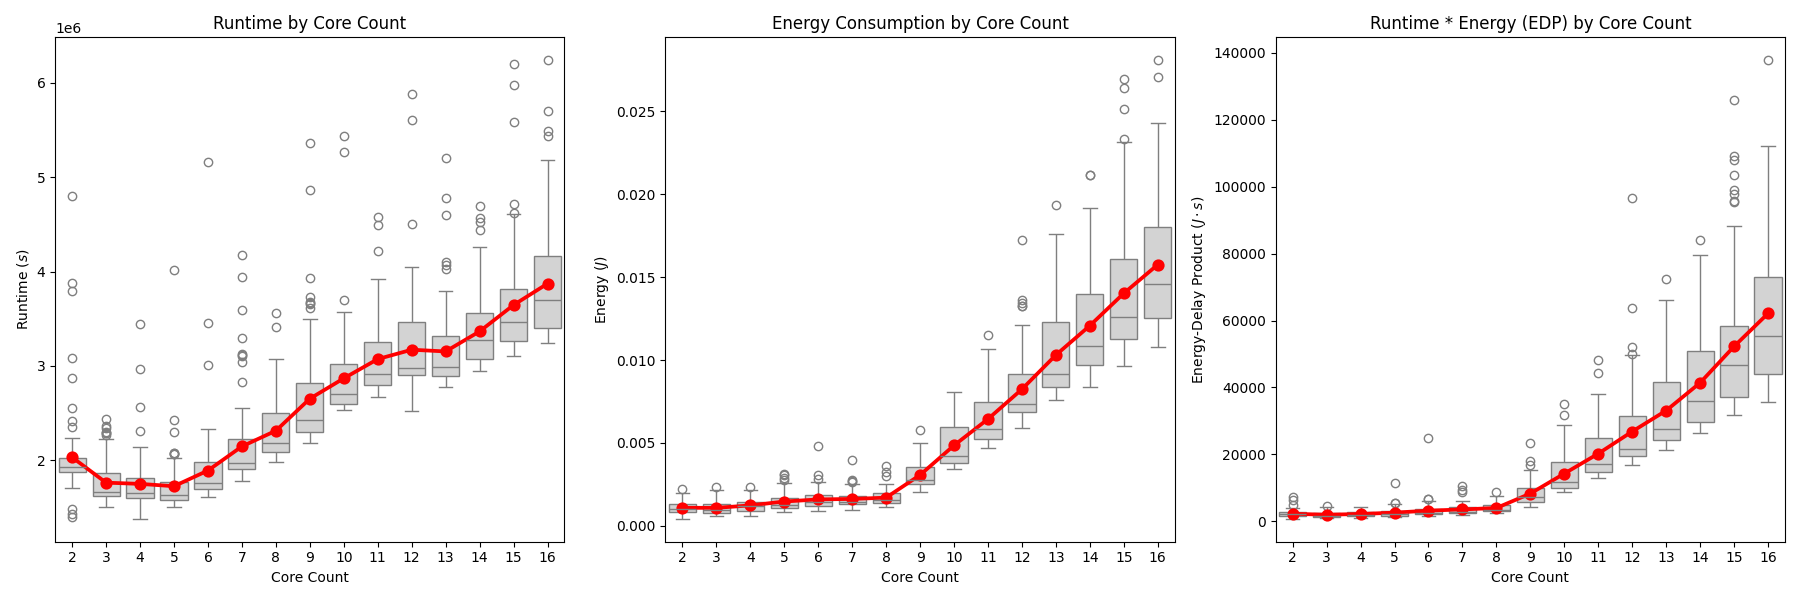

The table this chart was drawn from, first rows:
core_count, distinct_cores, runtime, energy
2, 2, 1.39829e+06, 0.001587
2, 2, 3.79892e+06, 0.0008545
2, 2, 1.97742e+06, 0.0007935
2, 2, 2.15466e+06, 0.001221
2, 2, 2.18485e+06, 0.0009766
2, 2, 2.16801e+06, 0.001221
2, 2, 2.22936e+06, 0.001343
2, 2, 4.79991e+06, 0.001526
2, 2, 1.91392e+06, 0.0009155
2, 2, 1.92321e+06, 0.0008545
2, 2, 3.87599e+06, 0.001282
2, 2, 2.19062e+06, 0.001282
2, 2, 1.94187e+06, 0.001282
2, 2, 1.95994e+06, 0.001099
2, 2, 2.01203e+06, 0.001038
2, 2, 1.91308e+06, 0.0009766
2, 2, 1.90921e+06, 0.001099
2, 2, 1.92158e+06, 0.001038
2, 2, 2.03231e+06, 0.001526
2, 2, 1.97439e+06, 0.001526
2, 2, 1.47984e+06, 0.001648
2, 2, 1.92448e+06, 0.001282
2, 2, 1.90767e+06, 0.0009766
2, 2, 1.9334e+06, 0.001038
2, 2, 1.90499e+06, 0.0008545
2, 2, 1.84709e+06, 0.0009766
2, 2, 1.97936e+06, 0.001282
2, 2, 1.43195e+06, 0.001953
2, 2, 2.04904e+06, 0.001709
2, 2, 1.91963e+06, 0.001526
2, 2, 1.87743e+06, 0.001343
2, 2, 2.01586e+06, 0.001282
2, 2, 1.90174e+06, 0.00116
2, 2, 1.94445e+06, 0.001099
2, 2, 1.86119e+06, 0.0009766
2, 2, 2.01955e+06, 0.001709
2, 2, 1.95165e+06, 0.001526
2, 2, 2.19882e+06, 0.001648
2, 2, 1.89238e+06, 0.00116
2, 2, 1.97796e+06, 0.001099
2, 2, 1.86625e+06, 0.0009766
2, 2, 1.79537e+06, 0.001038
2, 2, 1.77957e+06, 0.001038
2, 2, 1.94402e+06, 0.001465
2, 2, 1.99818e+06, 0.001587
2, 2, 2.14501e+06, 0.001343
2, 2, 1.89606e+06, 0.001404
2, 2, 1.82559e+06, 0.001038
2, 2, 1.88539e+06, 0.001038
2, 2, 1.8173e+06, 0.0009766
2, 2, 1.77895e+06, 0.0009766
2, 2, 1.83002e+06, 0.001343
2, 2, 2.10157e+06, 0.001953
2, 2, 2.34996e+06, 0.001648
2, 2, 3.08955e+06, 0.001038
2, 2, 2.12276e+06, 0.001526
2, 2, 1.95895e+06, 0.001038
2, 2, 1.93183e+06, 0.001343
2, 2, 1.94569e+06, 0.001099
2, 2, 2.41845e+06, 0.001587
... 1,440 more rows
